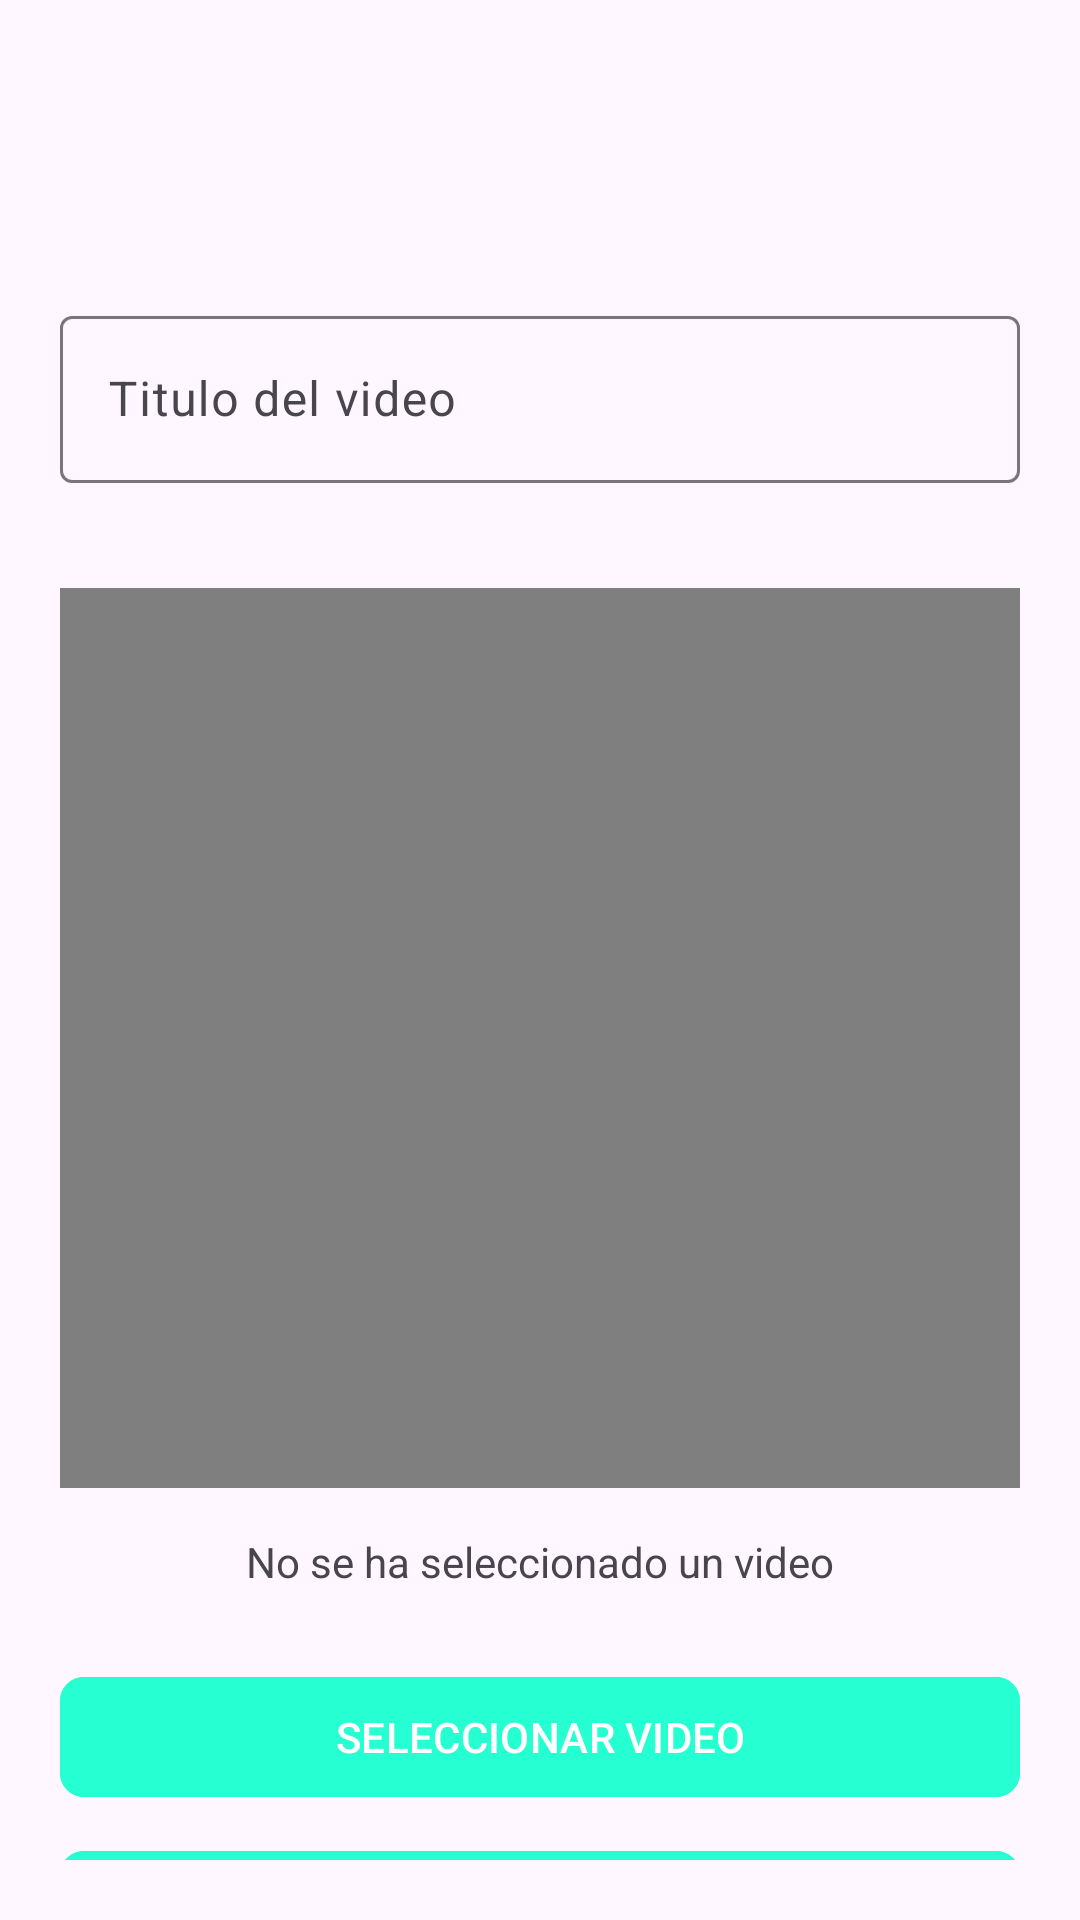

Write the Android layout XML for this screen, with the resource values it uses.
<!-- AndroidManifest.xml: application theme Theme.Debuggers -->
<!-- res/layout/activity_agregar_video.xml -->
<?xml version="1.0" encoding="utf-8"?>
<androidx.constraintlayout.widget.ConstraintLayout
    xmlns:android="http://schemas.android.com/apk/res/android"
    xmlns:app="http://schemas.android.com/apk/res-auto"
    xmlns:tools="http://schemas.android.com/tools"
    android:id="@+id/main"
    android:layout_width="match_parent"
    android:layout_height="match_parent"
    android:padding="20dp"
    android:background="@drawable/fondo_login"
    tools:context=".ActivityAgregarVideo">


    <ImageView
        android:id="@+id/IbRegresar"
        android:layout_width="wrap_content"
        android:layout_height="wrap_content"
        android:src="@drawable/ic_regresar"
        android:background="@android:color/transparent"
        android:padding="10dp"
        android:layout_marginTop="30dp"
        app:layout_constraintStart_toStartOf="parent"
        app:layout_constraintTop_toTopOf="parent"
        />

    <com.google.android.material.textfield.TextInputLayout
        android:id="@+id/TILTitulo"
        android:layout_width="0dp"
        android:layout_height="wrap_content"
        app:layout_constraintStart_toStartOf="parent"
        app:layout_constraintEnd_toEndOf="parent"
        app:layout_constraintTop_toBottomOf="@id/IbRegresar"
        android:layout_marginTop="30dp">

        <EditText
            android:id="@+id/etTituloVideo"
            android:layout_width="match_parent"
            android:layout_height="wrap_content"
            android:backgroundTint="@color/verde"
            android:textColorHint="@color/verde"
            android:textColor="@color/verde"
            android:hint="@string/etTituloVideo"
            android:inputType="text|textCapSentences" />
    </com.google.android.material.textfield.TextInputLayout>

    <VideoView
        android:id="@+id/videoView"
        android:layout_width="0dp"
        android:layout_height="300dp"
        app:layout_constraintTop_toBottomOf="@id/TILTitulo"
        app:layout_constraintStart_toStartOf="parent"
        app:layout_constraintEnd_toEndOf="parent"
        android:layout_marginTop="35dp" />

    <TextView
        android:id="@+id/txtEstado"
        android:layout_width="0dp"
        android:layout_height="wrap_content"
        android:text="@string/txtEstado"
        android:gravity="center"
        android:layout_marginTop="15dp"
        app:layout_constraintTop_toBottomOf="@id/videoView"
        app:layout_constraintStart_toStartOf="parent"
        app:layout_constraintEnd_toEndOf="parent" />

    <com.google.android.material.button.MaterialButton
        android:id="@+id/btnSelectVideo"
        android:layout_width="0dp"
        android:layout_height="wrap_content"
        android:text="@string/btnSelectVideo"
        android:textAllCaps="true"
        app:cornerRadius="8dp"
        android:backgroundTint="@color/verde"
        android:layout_marginTop="25dp"
        app:layout_constraintTop_toBottomOf="@id/txtEstado"
        app:layout_constraintStart_toStartOf="parent"
        app:layout_constraintEnd_toEndOf="parent" />

    <com.google.android.material.button.MaterialButton
        android:id="@+id/btnSubitVideo"
        android:layout_width="0dp"
        android:layout_height="wrap_content"
        android:text="@string/btnSubirVideo"
        android:backgroundTint="@color/verde"
        android:textAllCaps="true"
        app:cornerRadius="8dp"
        android:layout_marginTop="10dp"
        app:layout_constraintTop_toBottomOf="@id/btnSelectVideo"
        app:layout_constraintStart_toStartOf="parent"
        app:layout_constraintEnd_toEndOf="parent" />

</androidx.constraintlayout.widget.ConstraintLayout>
<!-- resources referenced by this layout -->
<resources>
  <color name="verde">#25FFD1</color>
  <string name="btnSelectVideo">Seleccionar video</string>
  <string name="btnSubirVideo">Subir video</string>
  <string name="etTituloVideo">Titulo del video</string>
  <string name="txtEstado">No se ha seleccionado un video</string>
  <style name="Theme.Debuggers" parent="Base.Theme.Debuggers" />
  <style name="Base.Theme.Debuggers" parent="Theme.Material3.DayNight.NoActionBar">
          
          
      </style>
</resources>
